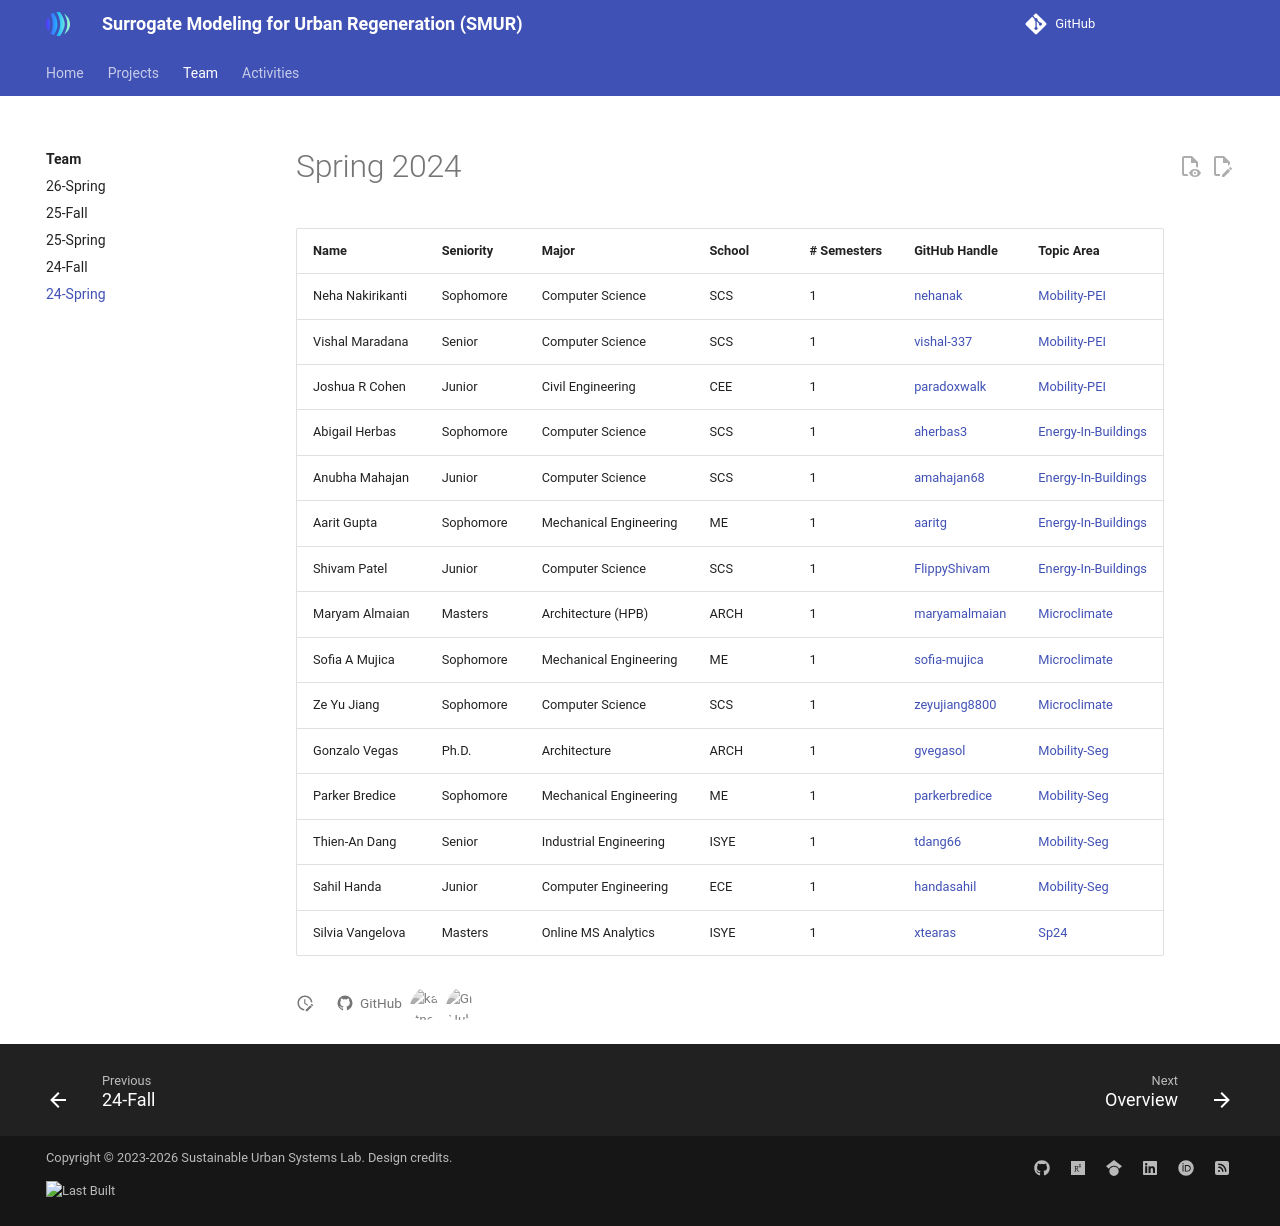

repository: VIP-SMUR/vip-smur.github.io · page: team/24-Sp/index.html · generator: mkdocs

---
hide:
  - toc
---

# Spring 2024


| Name             | Seniority | Major                  | School | # Semesters | GitHub Handle                     | Topic Area                          |
| ---------------- | --------- | ---------------------- | ------ | ----------- | --------------------------------- | ----------------------------------- |
| Neha Nakirikanti | Sophomore | Computer Science       | SCS    | 1           | [nehanak][gh-nehanak]             | [Mobility‑PEI][topic-mobility-pei]  |
| Vishal Maradana  | Senior    | Computer Science       | SCS    | 1           | [vishal-337][gh-vishal-337]       | [Mobility‑PEI][topic-mobility-pei]  |
| Joshua R Cohen   | Junior    | Civil Engineering      | CEE    | 1           | [paradoxwalk][gh-paradoxwalk]     | [Mobility‑PEI][topic-mobility-pei]  |
| Abigail Herbas   | Sophomore | Computer Science       | SCS    | 1           | [aherbas3][gh-aherbas3]           | [Energy‑In‑Buildings][topic-energy] |
| Anubha Mahajan   | Junior    | Computer Science       | SCS    | 1           | [amahajan68][gh-amahajan68]       | [Energy‑In‑Buildings][topic-energy] |
| Aarit Gupta      | Sophomore | Mechanical Engineering | ME     | 1           | [aaritg][gh-aaritg]               | [Energy‑In‑Buildings][topic-energy] |
| Shivam Patel     | Junior    | Computer Science       | SCS    | 1           | [FlippyShivam][gh-flippyshivam]   | [Energy‑In‑Buildings][topic-energy] |
| Maryam Almaian   | Masters   | Architecture (HPB)     | ARCH   | 1           | [maryamalmaian][gh-maryamalmaian] | [Microclimate][topic-microclimate]  |
| Sofia A Mujica   | Sophomore | Mechanical Engineering | ME     | 1           | [sofia-mujica][gh-sofia-mujica]   | [Microclimate][topic-microclimate]  |
| Ze Yu Jiang      | Sophomore | Computer Science       | SCS    | 1           | [zeyujiang8800][gh-zeyujiang8800] | [Microclimate][topic-microclimate]  |
| Gonzalo Vegas    | Ph.D.     | Architecture           | ARCH   | 1           | [gvegasol][gh-gvegasol]           | [Mobility‑Seg][topic-mobility-seg]  |
| Parker Bredice   | Sophomore | Mechanical Engineering | ME     | 1           | [parkerbredice][gh-parkerbredice] | [Mobility‑Seg][topic-mobility-seg]  |
| Thien‑An Dang    | Senior    | Industrial Engineering | ISYE   | 1           | [tdang66][gh-tdang66]             | [Mobility‑Seg][topic-mobility-seg]  |
| Sahil Handa      | Junior    | Computer Engineering   | ECE    | 1           | [handasahil][gh-handasahil]       | [Mobility‑Seg][topic-mobility-seg]  |
| Silvia Vangelova | Masters   | Online MS Analytics    | ISYE   | 1           | [xtearas][gh-xtearas]             | [Sp24][topic-sp24]                  |

[gh-nehanak]:           https://github.com/nehanak
[gh-vishal-337]:        https://github.com/vishal-337
[gh-paradoxwalk]:       https://github.com/paradoxwalk
[gh-aherbas3]:          https://github.com/aherbas3
[gh-amahajan68]:        https://github.com/amahajan68
[gh-aaritg]:            https://github.com/aaritg
[gh-flippyshivam]:      https://github.com/FlippyShivam
[gh-maryamalmaian]:     https://github.com/maryamalmaian
[gh-sofia-mujica]:      https://github.com/sofia-mujica
[gh-zeyujiang8800]:     https://github.com/zeyujiang8800
[gh-gvegasol]:          https://github.com/gvegasol
[gh-parkerbredice]:     https://github.com/parkerbredice
[gh-tdang66]:           https://github.com/tdang66
[gh-handasahil]:        https://github.com/handasahil
[gh-xtearas]:           https://github.com/xtearas

[topic-mobility-pei]:        ../../24sp-mobility-pei
[topic-energy]:              ../../24sp-energyinbuildings
[topic-microclimate]:        ../../24sp-microclimate
[topic-mobility-seg]:        ../../24sp-mobility-seg
[topic-sp24]:                ../../projects/24sp
